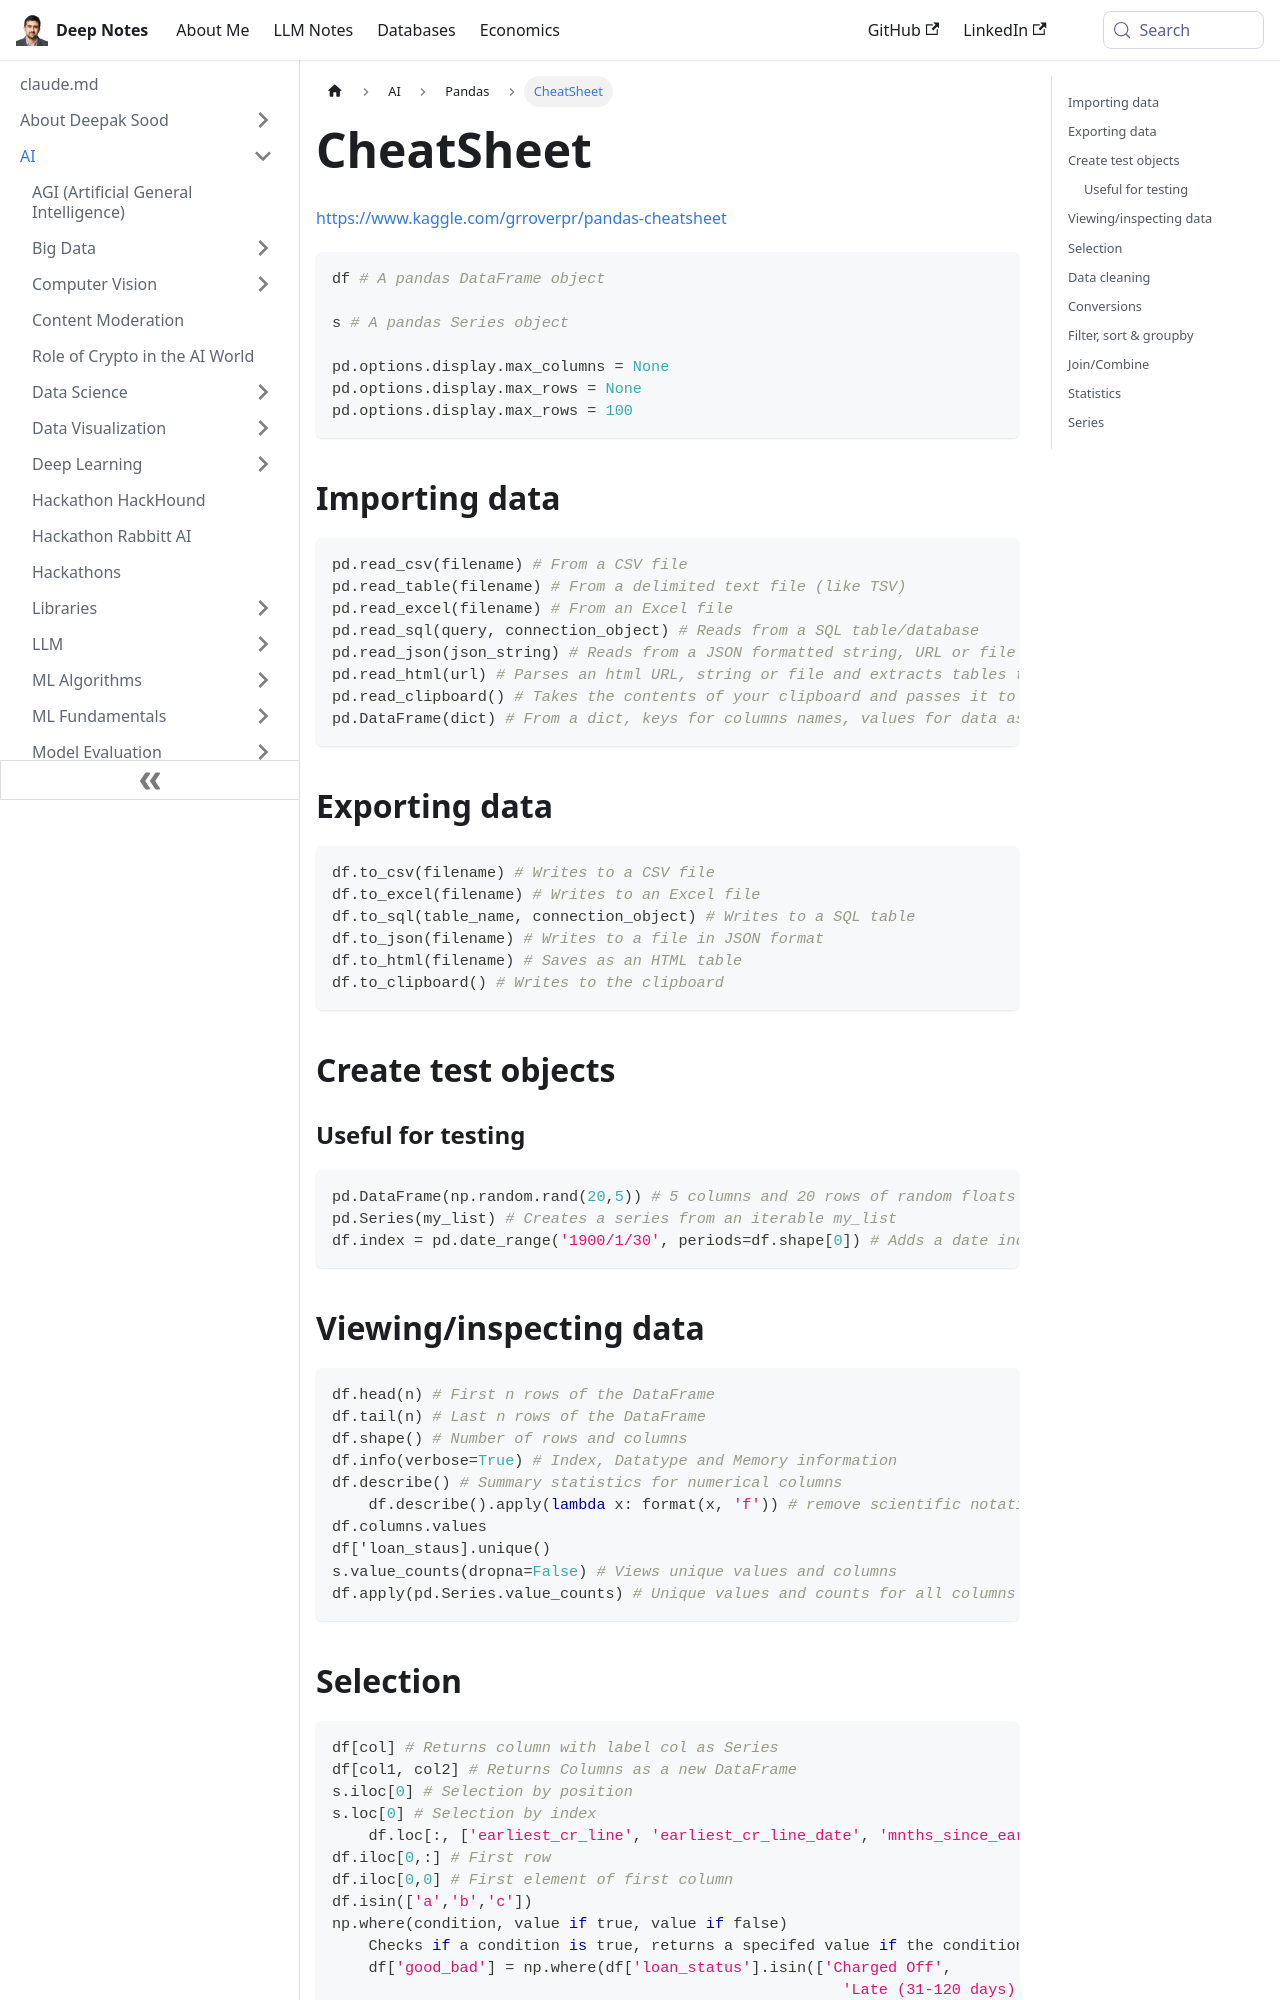

repository: deepaksood619/deepaksood619.github.io · page: ai/pandas/cheatsheet/index.html · generator: docusaurus

---
slug: /ai/pandas/cheatsheet
title: CheatSheet
description: Discover essential pandas commands and data importing techniques with this comprehensive CheatSheet to enhance your data analysis skills.
created: 2023-03-05
updated: 2023-12-05
---
https://www.kaggle.com/grroverpr/pandas-cheatsheet

```python
df # A pandas DataFrame object

s # A pandas Series object

pd.options.display.max_columns = None
pd.options.display.max_rows = None
pd.options.display.max_rows = 100
```

## Importing data

```python
pd.read_csv(filename) # From a CSV file
pd.read_table(filename) # From a delimited text file (like TSV)
pd.read_excel(filename) # From an Excel file
pd.read_sql(query, connection_object) # Reads from a SQL table/database
pd.read_json(json_string) # Reads from a JSON formatted string, URL or file
pd.read_html(url) # Parses an html URL, string or file and extracts tables to a list of dataframes
pd.read_clipboard() # Takes the contents of your clipboard and passes it to read_table()
pd.DataFrame(dict) # From a dict, keys for columns names, values for data as lists
```

## Exporting data

```python
df.to_csv(filename) # Writes to a CSV file
df.to_excel(filename) # Writes to an Excel file
df.to_sql(table_name, connection_object) # Writes to a SQL table
df.to_json(filename) # Writes to a file in JSON format
df.to_html(filename) # Saves as an HTML table
df.to_clipboard() # Writes to the clipboard
```

## Create test objects

### Useful for testing

```python
pd.DataFrame(np.random.rand(20,5)) # 5 columns and 20 rows of random floats
pd.Series(my_list) # Creates a series from an iterable my_list
df.index = pd.date_range('1900/1/30', periods=df.shape[0]) # Adds a date index
```

## Viewing/inspecting data

```python
df.head(n) # First n rows of the DataFrame
df.tail(n) # Last n rows of the DataFrame
df.shape() # Number of rows and columns
df.info(verbose=True) # Index, Datatype and Memory information
df.describe() # Summary statistics for numerical columns
    df.describe().apply(lambda x: format(x, 'f')) # remove scientific notation
df.columns.values
df['loan_staus].unique()
s.value_counts(dropna=False) # Views unique values and columns
df.apply(pd.Series.value_counts) # Unique values and counts for all columns
```
